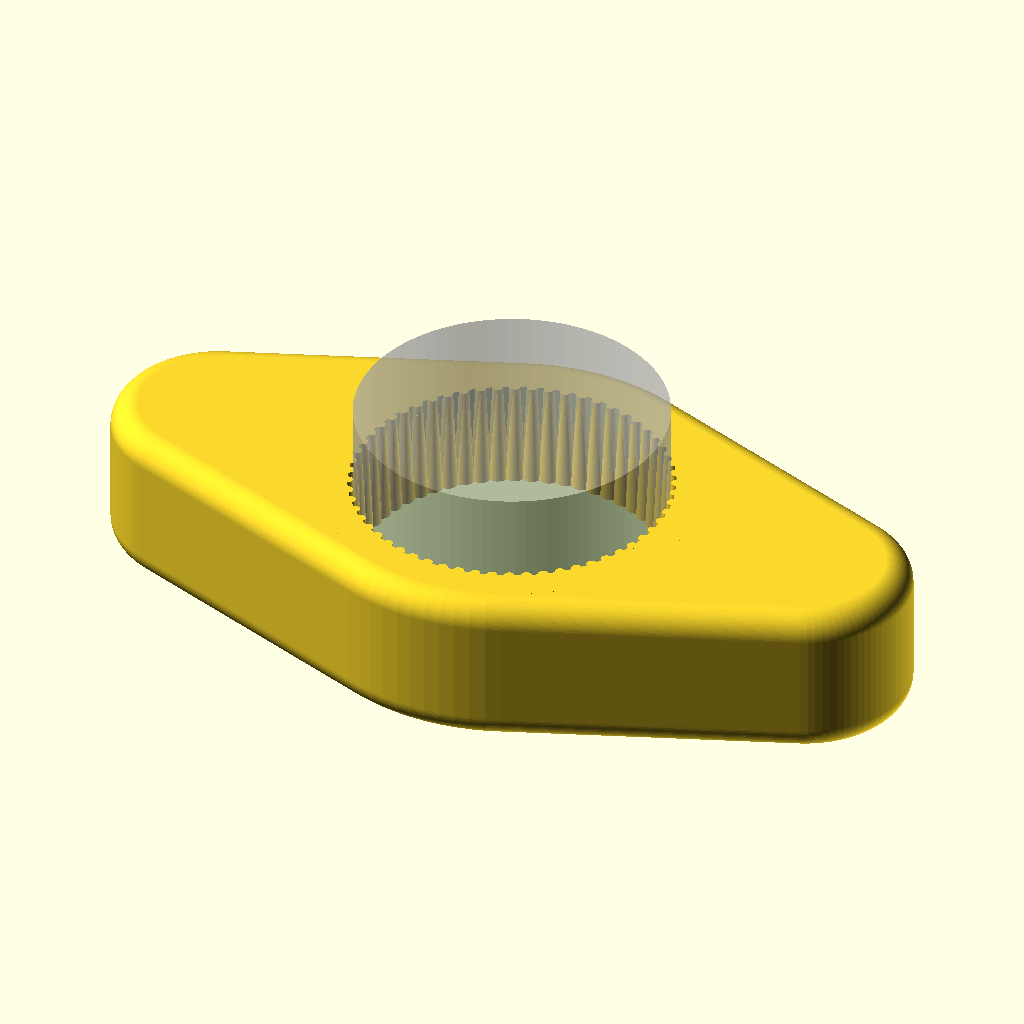
Cell 1 — every parameter at its default value.
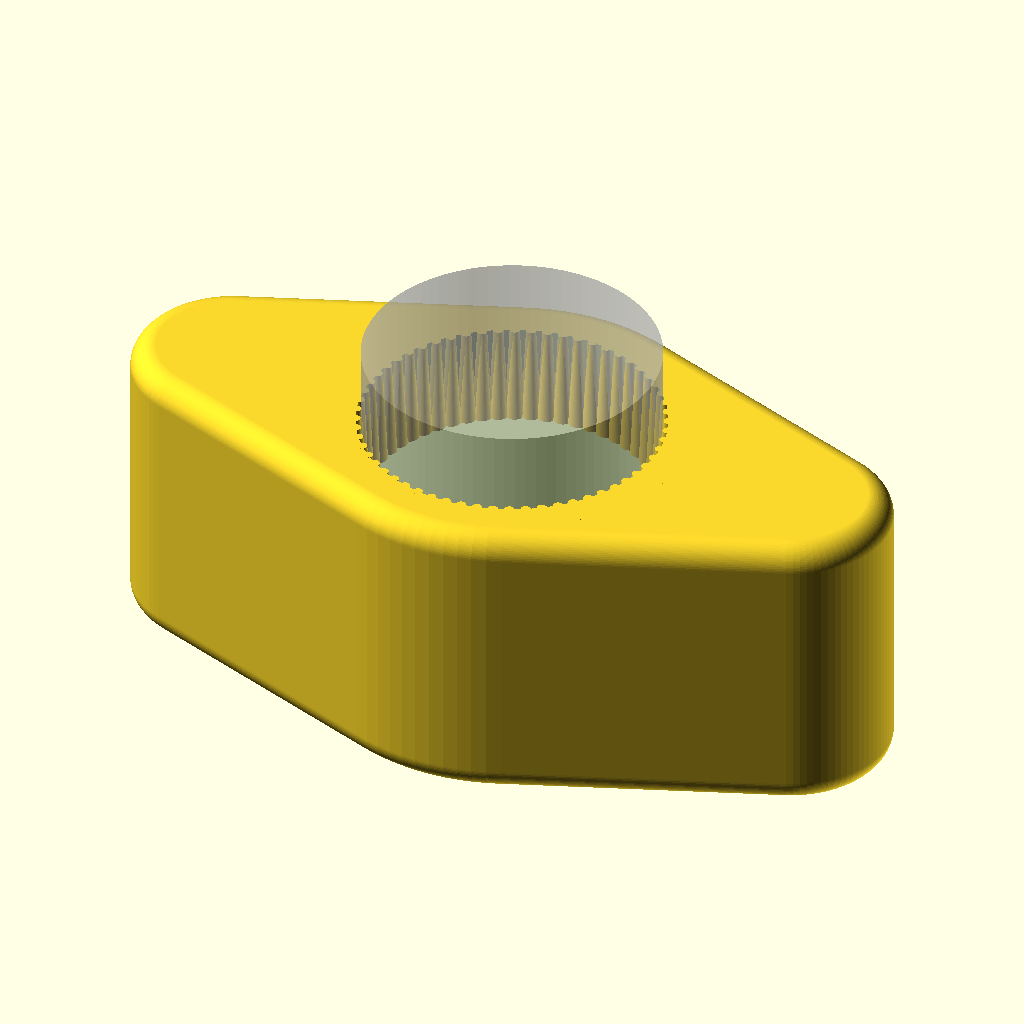
Cell 2 — h set to 30, the other parameters unchanged.
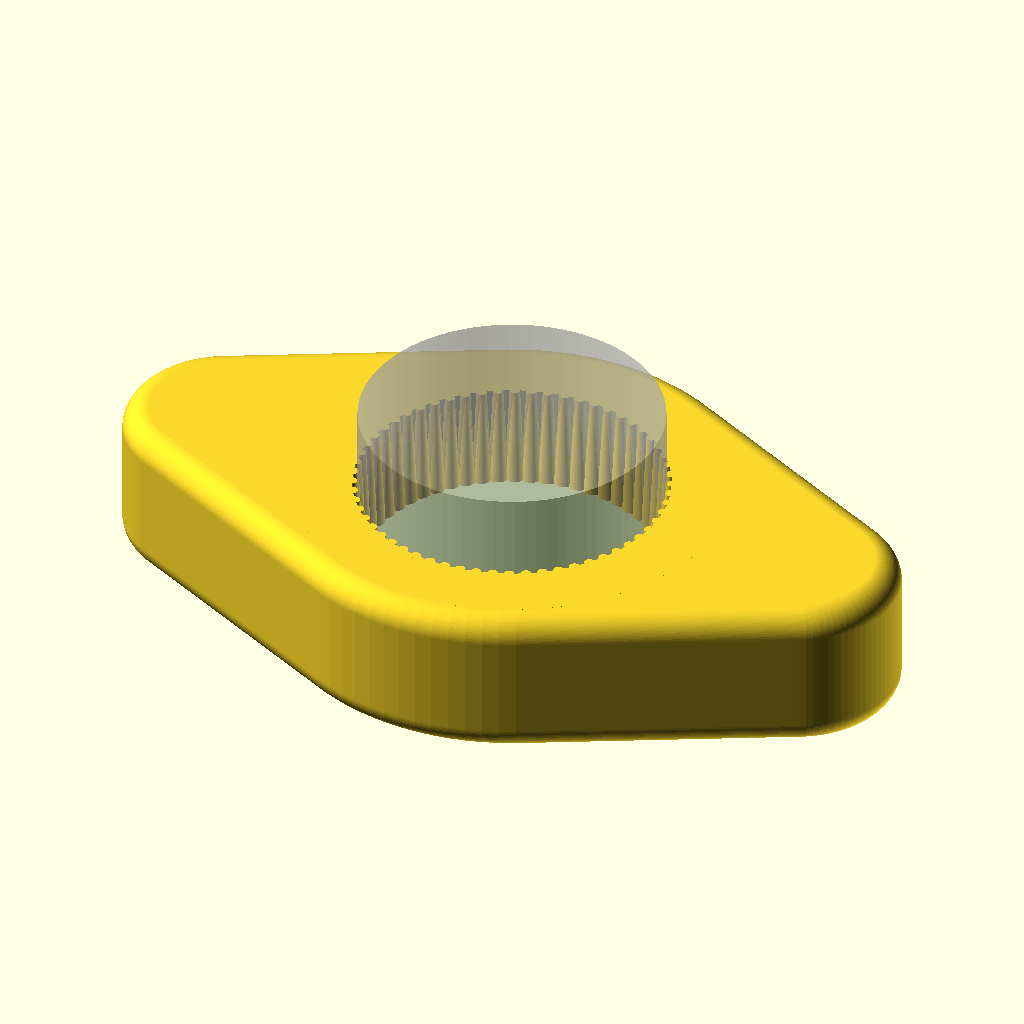
Cell 3: w_T = 6 (everything else at default).
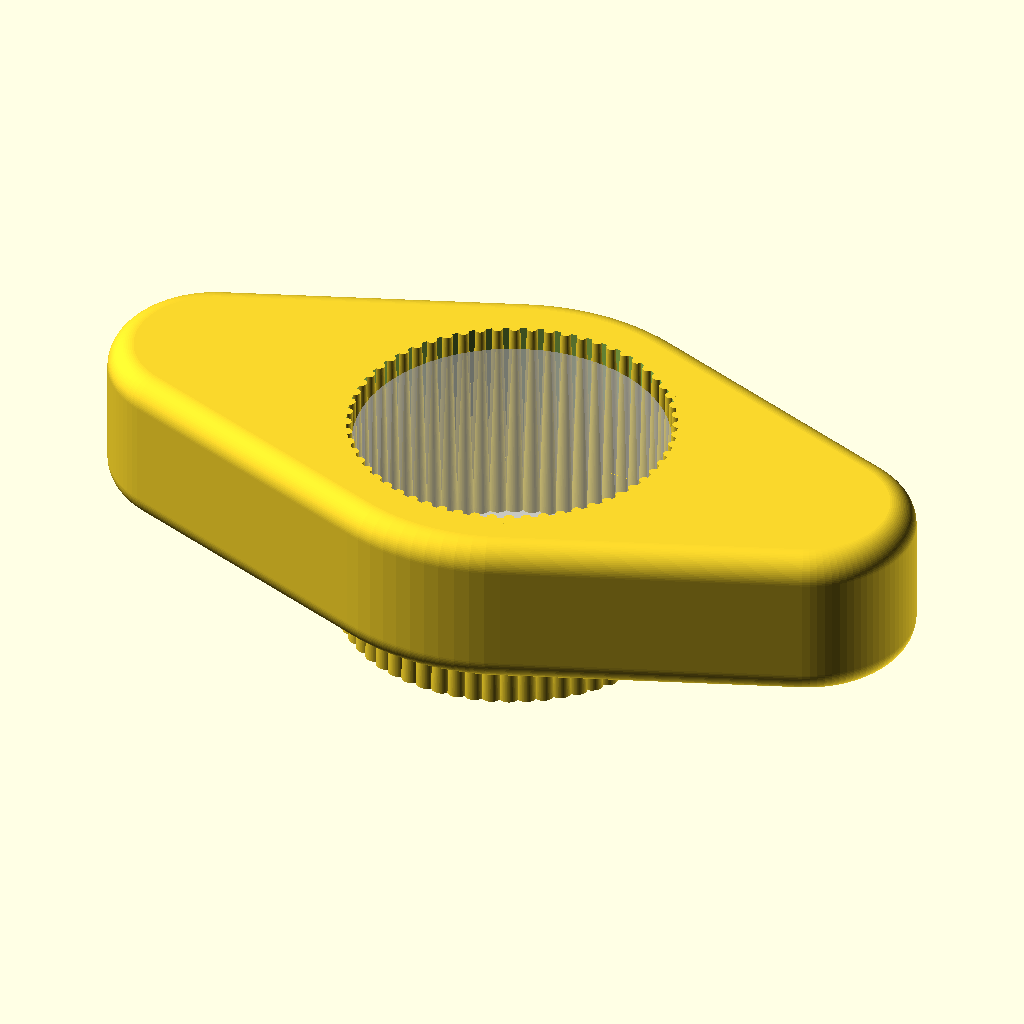
Cell 4: h_i = 20 (everything else at default).
The same orthographic view direction (rotation 55°, 0°, 25°; colour scheme Cornfield) for every cell, with the view re-fitted per cell, so scale and position can differ between cells.
The OpenSCAD source (pet-opener/pet-opener.scad):
use<round_text.scad>;

$fn = 90;
eps = 0.01;
tol = 0.25;

// test tube parameters
// handle part height
h = 15;
// wall thickness for the middle part (test tube holder)
w_T = 3;
// distance from the test tube hole bottom to the bottom of the model
H = h;
// depth of the testube hole (e.g. how deep is the test tube cub in opener)
h_i = 10;
// cone base diameter
d_i = 2;
// diameter of the test tube
d = 29.5+d_i/2;
// middle part opener diameter
D = 2*w_T+d;

%translate([0,0,H-h_i]) cylinder(d=d-1,h=18);

// lever parameters
//l_h = 18;
l_d = 20;
l_l = 60;
l_t = 3;

module test_tube_opener()
{
    difference()
    {
        // main body
        union()
        {
            // main inner part
            cylinder(d=D,h=H);
            
            // handling leverage
            minkowski()
            {
                m_d = 5;
                _D = D-m_d;
                _h = h-m_d;
                _l_d = l_d-m_d;
                sphere(d=m_d);
                
                translate([0,0,m_d/2])
                hull()
                {
                    cylinder(d=D,h=_h);
                    translate([-l_l/2,0,0])
                        cylinder(d=_l_d,h=_h);
                    translate([l_l/2,0,0])
                        cylinder(d=_l_d,h=_h);
                }
            }
        }
        // test tube hole
        translate([0, 0, H-h_i-eps])
            cylinder(h=h_i+2*eps,d=d);
        
        
        // text
        /*
        translate([0,0,-eps]) arch_text(" JIRI KUBIK ",
            size=2.25, r=7.5, t=1, inv=true,
            font="Arial:style=Bold");
        */
        /*
        translate([0,0,-eps]) inv_arch_text(" FEE CTU ",
            size=3, r=7, t=1, inv=true,
            font="Arial:style=Bold");
        */
        /*
        translate([0,0,-eps]) inv_arch_text(" FEL CVUT ",
            size=2.25, r=7.5, t=1, inv=true,
            font="Arial:style=Bold");
        */
    }
    
    // inner teeth for better friction
    translate([0,0,H-h_i])
    for(i=[1:60])
    {
        rotate([0,0,i*6]) translate([d/2,0,0])
            cylinder(d2=d_i/2,d1=d_i,h=h_i);
    }    
    
    
}

test_tube_opener();
Parameter table extracted from the source (name, type, default, range or options):
eps: number, default 0.01
tol: number, default 0.25
h: number, default 15
w_T: number, default 3
h_i: number, default 10
d_i: number, default 2
l_d: number, default 20
l_l: number, default 60
l_t: number, default 3
